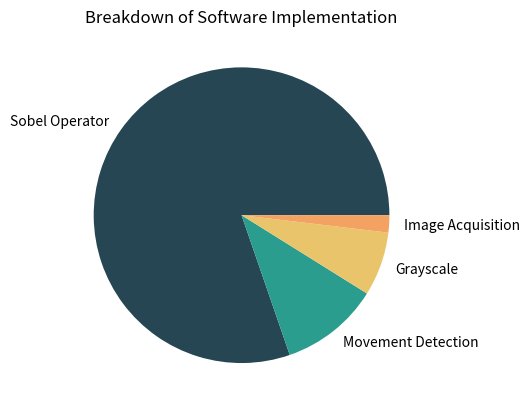

The matplotlib source for this figure:
import matplotlib.pyplot as plt
import numpy as np


# Data for Software Sobel
labels = ['Sobel Operator', 'Movement Detection', 'Grayscale', 'Image Acquisition']
software_cycles = [391.4, 52.8, 34.1, 9.2]

total_cycles = sum(software_cycles)

sizes = []
for i in range(len(software_cycles)):
    sizes.append(software_cycles[i]/total_cycles)

colors = ['#264653', '#2a9d8f', '#e9c46a', '#f4a261', '#e76f51']

fig, ax = plt.subplots()

ax.pie(sizes, labels = labels,
       colors=colors)


# Adding labels

ax.set_title('Breakdown of Software Implementation')

# Display the chart
plt.savefig('breakdown.svg')
